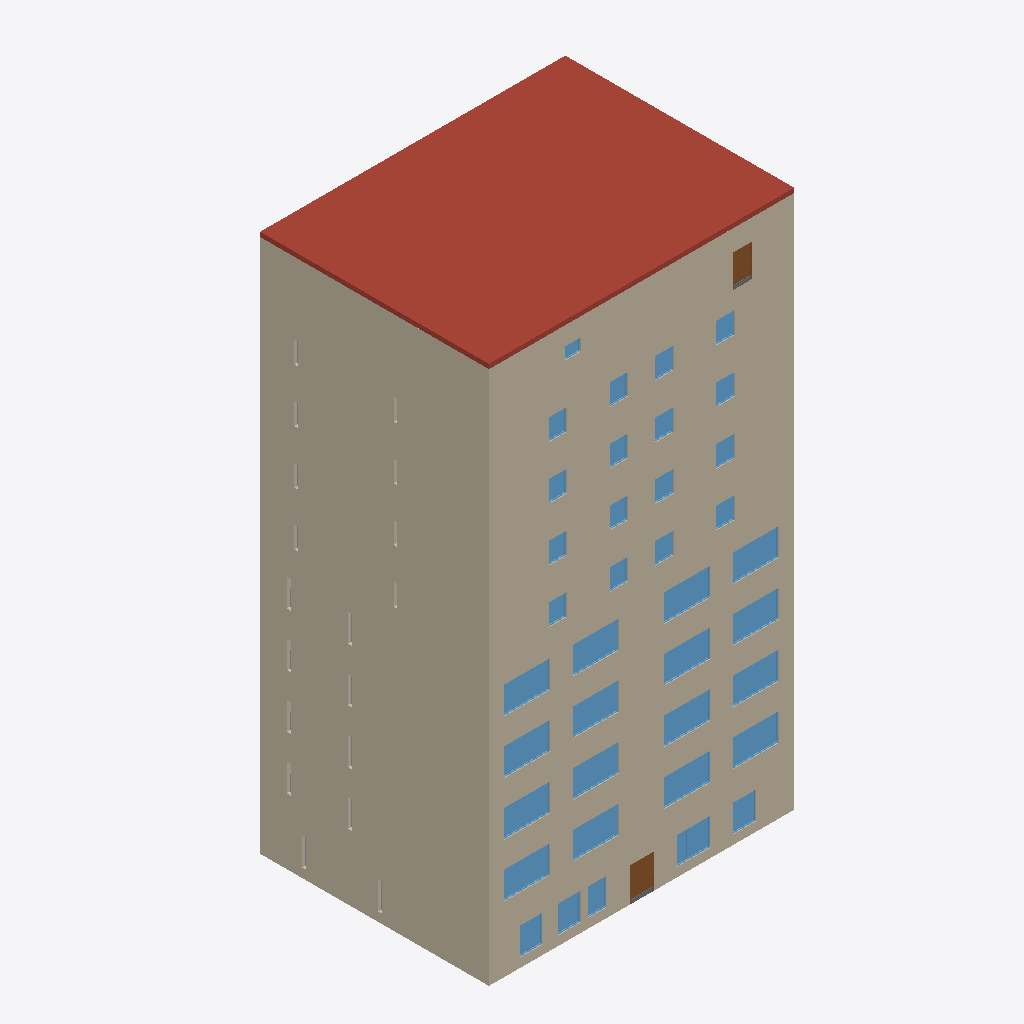
Isometric view of an IFC building model (IFC-SPF (STEP), schema IFC4, length unit metre), seen from the south-west, elements coloured by IFC class: 58 walls (beige), 39 windows (light blue), 6 slabs (grey), 2 doors (brown), 1 roof (red-brown).
Extent 20.0 m × 17.0 m × 35.3 m (x, y, z). Storeys (10): Ground Floor at 0.00 m; Level 1 at 3.50 m; Level 2 at 7.00 m; Level 3 at 10.50 m; Level 4 at 14.00 m; Level 5 at 17.50 m; Level 6 at 21.00 m; Level 7 at 24.50 m; Level 8 at 28.00 m; Level 9 at 31.50 m. Elements (267): 115 IfcWall, 100 IfcWindow, 22 IfcDoor, 18 IfcStairFlight, 10 IfcSlab, 1 IfcRoof, 1 IfcTransportElement.

HEADER;
FILE_DESCRIPTION(('ViewDefinition[DesignTransferView]'),'2;1');
FILE_NAME('/dev/null','2026-03-10T14:15:02+08:00',(''),(''),'IfcOpenShell 0.8.4.post1','IfcOpenShell 0.8.4.post1','Nobody');
FILE_SCHEMA(('IFC4'));
ENDSEC;
DATA;
#1=IFCPROJECT('1DNySUYa17MhKGfV8hxiGF',$,'Ten-Storey Mixed-Use High-Rise',$,$,$,$,(#10,#15),#5);
#17=IFCSITE('1Ei_$vF2L7yAsP_GZHRzFU',$,'Main Site',$,$,$,$,$,$,$,$,$,$,$);
#18=IFCBUILDING('2Cyydw5oTFUftYQQTmZ3jz',$,'Tower A',$,$,$,$,$,$,$,$,$);
#21=IFCBUILDINGSTOREY('1UUG7LkB1CKeyVS8CvmjmH',$,'Ground Floor',$,$,$,$,$,$,0.0);
#22=IFCBUILDINGSTOREY('2PosBriR9FiPXZFKZ7bP2Y',$,'Level 1',$,$,$,$,$,$,3.5);
#23=IFCBUILDINGSTOREY('1MwljVhaD5jR4nP2AkEZvu',$,'Level 2',$,$,$,$,$,$,7.0);
#24=IFCBUILDINGSTOREY('2QhbMPjSDFwAix0va9Y2h1',$,'Level 3',$,$,$,$,$,$,10.5);
#25=IFCBUILDINGSTOREY('2QOSHZFmH2HxM8jFIqSn65',$,'Level 4',$,$,$,$,$,$,14.0);
#26=IFCBUILDINGSTOREY('3QzUIv00T23PehEk1jRbZJ',$,'Level 5',$,$,$,$,$,$,17.5);
#27=IFCBUILDINGSTOREY('0LUiPPAXHBZf8Ul4aYMVE4',$,'Level 6',$,$,$,$,$,$,21.0);
#28=IFCBUILDINGSTOREY('3Zwh4aBUrC9Ri5ox_wh3EM',$,'Level 7',$,$,$,$,$,$,24.5);
#29=IFCBUILDINGSTOREY('3jFhghuwn2cOih2pNMaVdd',$,'Level 8',$,$,$,$,$,$,28.0);
#30=IFCBUILDINGSTOREY('1XvvlEFwb4vfOOWnknw_8R',$,'Level 9',$,$,$,$,$,$,31.5);
#13753=IFCROOF('2Fca8Zh416GQkgWuVEV_ry',$,'L9_Flat_Roof',$,$,#13767,#13760,$,$);
#12909=IFCWALL('3H5z5x$BnBfQYNxnzl3IGS',$,'L9_South',$,$,#12934,#12926,$,$);
#7500=IFCWALL('1ehsp$lenEMg4DVTF9bqaI',$,'L6_South',$,$,#7525,#7517,$,$);
#5697=IFCWALL('3u0FOVSO18FfbHEsiGsg0k',$,'L5_South',$,$,#5722,#5714,$,$);
#11106=IFCWALL('3V_7$wPADAX8WxtIKgxK1T',$,'L8_South',$,$,#11131,#11123,$,$);
#9303=IFCWALL('2MOAJvJNDDIxHjIULne2no',$,'L7_South',$,$,#9328,#9320,$,$);
#108=IFCWALL('29QJK2v7bFOxbXuzfqAlYF',$,'GF_West',$,$,#132,#124,$,$);
#32=IFCWALL('3HUxBRzF95APF6GVWfIuFC',$,'GF_South',$,$,#57,#49,$,$);
#12985=IFCWALL('1A$TcpGzrCnQiela2_WGq0',$,'L9_West',$,$,#13009,#13001,$,$);
#3487=IFCWALL('0xwuY7Om919uHYQcOmd2s8',$,'L3_West',$,$,#3511,#3503,$,$);
#1201=IFCWALL('2cC7QWW7r568WsUuK4zymy',$,'L1_West',$,$,#1225,#1217,$,$);
#9379=IFCWALL('3u3guqj8vFLhXpIm4dcMpQ',$,'L7_West',$,$,#9403,#9395,$,$);
#4630=IFCWALL('3s4RuvWCn7JfrpaSyNvb9K',$,'L4_West',$,$,#4654,#4646,$,$);
#5773=IFCWALL('2JWMVGBI16lRaUYMw880Lp',$,'L5_West',$,$,#5797,#5789,$,$);
#11182=IFCWALL('01JBcF4w55Dw25VZrLBjfd',$,'L8_West',$,$,#11206,#11198,$,$);
#7576=IFCWALL('1SRQo5GEnEk99TfthS3g0S',$,'L6_West',$,$,#7600,#7592,$,$);
#2344=IFCWALL('349leV6B150vJFL2YlfasE',$,'L2_West',$,$,#2368,#2360,$,$);
#2268=IFCWALL('1JHY7$ywr78x$ZS86Kzzc5',$,'L2_South',$,$,#2293,#2285,$,$);
#1125=IFCWALL('3REJT2h8vFwPZOluZcW8sN',$,'L1_South',$,$,#1150,#1142,$,$);
#4554=IFCWALL('2bcisIc41EXeR7ohMGshj0',$,'L4_South',$,$,#4579,#4571,$,$);
#3411=IFCWALL('2vydF8jFj3zQx5vhoRI4Pg',$,'L3_South',$,$,#3436,#3428,$,$);
#2675=IFCWINDOW('3hz5$vLuX1WgOYtQoRzIi2',$,'L2_South_Win_3',$,$,#2729,#2724,$,$,$,$,$,$);
#3818=IFCWINDOW('0igtmbsLn7KeItS4bEFQlv',$,'L3_South_Win_3',$,$,#3872,#3867,$,$,$,$,$,$);
#4961=IFCWINDOW('0EWmiIIr93WhNYqjv3ciH8',$,'L4_South_Win_3',$,$,#5015,#5010,$,$,$,$,$,$);
#1532=IFCWINDOW('1_F8LAzpb1A8MdvjwxTZ5z',$,'L1_South_Win_3',$,$,#1586,#1581,$,$,$,$,$,$);
#1374=IFCWINDOW('3jXyJiLEf6LgJR6Gq30LtK',$,'L1_South_Win_1',$,$,#1428,#1423,$,$,$,$,$,$);
#1453=IFCWINDOW('3T7Ut5E3r5B8nHJy_dsEEG',$,'L1_South_Win_2',$,$,#1507,#1502,$,$,$,$,$,$);
#2596=IFCWINDOW('0Hglf61vr8mReRsrAf4PUG',$,'L2_South_Win_2',$,$,#2650,#2645,$,$,$,$,$,$);
#2754=IFCWINDOW('3gM6bJrU542gbJvTR13FeW',$,'L2_South_Win_4',$,$,#2808,#2803,$,$,$,$,$,$);
#3660=IFCWINDOW('0eP1bii$55AO0ldhtpo_QG',$,'L3_South_Win_1',$,$,#3714,#3709,$,$,$,$,$,$);
#4803=IFCWINDOW('3hRC8AzZH3_Be___SwIzeL',$,'L4_South_Win_1',$,$,#4857,#4852,$,$,$,$,$,$);
#4882=IFCWINDOW('2F041_uyv3XPokh7FwLyj2',$,'L4_South_Win_2',$,$,#4936,#4931,$,$,$,$,$,$);
#5040=IFCWINDOW('1B4Cf6fuT1Ie0U1aKZuRAy',$,'L4_South_Win_4',$,$,#5094,#5089,$,$,$,$,$,$);
#1611=IFCWINDOW('2WEyBnKeb0N9N2pSc7mFjH',$,'L1_South_Win_4',$,$,#1665,#1660,$,$,$,$,$,$);
#2517=IFCWINDOW('1GjjuNykT77g008PklYpks',$,'L2_South_Win_1',$,$,#2571,#2566,$,$,$,$,$,$);
#3739=IFCWINDOW('3IXOr5pzT8hAIkyKUy$nE$',$,'L3_South_Win_2',$,$,#3793,#3788,$,$,$,$,$,$);
#3897=IFCWINDOW('1U$YtgPR5AMP5zIoFbdmAa',$,'L3_South_Win_4',$,$,#3951,#3946,$,$,$,$,$,$);
#231=IFCDOOR('3aJvvitN11z8aHvu0D_hW8',$,'GF_Entrance_Door',$,$,#315,#310,$,$,$,$,$,$);
#656=IFCWINDOW('0K8CKCK$z189Rfxcq8BKiE',$,'GF_RetB_Win1',$,$,#710,#705,$,$,$,$,$,$);
#498=IFCWINDOW('2HMDHJcdjAZ9_T33KqqoZy',$,'GF_RetA_Win1',$,$,#552,#547,$,$,$,$,$,$);
#735=IFCWINDOW('2aaiJ2J7f97Q6Q_wGzCrvy',$,'GF_RetB_Win2',$,$,#789,#784,$,$,$,$,$,$);
#577=IFCWINDOW('3MQvmmdU99qwnoCRm40AVj',$,'GF_RetA_Win2',$,$,#631,#626,$,$,$,$,$,$);
#13133=IFCDOOR('3MqRSeDKjCUwa0KowHbXqH',$,'L9_Service_Door',$,$,#13217,#13212,$,$,$,$,$,$);
#340=IFCWINDOW('0cHH7sXgX6awwE3dTyw_bQ',$,'GF_SLW_West',$,$,#394,#389,$,$,$,$,$,$);
#6715=IFCWINDOW('0vo_O5j414NOptNA$uub0b',$,'L5_S_Win_3',$,$,#6769,#6764,$,$,$,$,$,$);
#6794=IFCWINDOW('1bWaiXTjPDJxcP$QrpZvH5',$,'L5_S_Win_4',$,$,#6848,#6843,$,$,$,$,$,$);
#8518=IFCWINDOW('1fRLbega99rBoUyI9qoLwS',$,'L6_S_Win_3',$,$,#8572,#8567,$,$,$,$,$,$);
#8597=IFCWINDOW('1lDcK_rgzBAPVvrCxO5OJs',$,'L6_S_Win_4',$,$,#8651,#8646,$,$,$,$,$,$);
#10321=IFCWINDOW('3ix_aL4IXD0vlgdGphpL7l',$,'L7_S_Win_3',$,$,#10375,#10370,$,$,$,$,$,$);
#10400=IFCWINDOW('2rQuDnB5T0$gI7yorTxJkn',$,'L7_S_Win_4',$,$,#10454,#10449,$,$,$,$,$,$);
#12124=IFCWINDOW('1HEIUJkxD8iOON0fO09Rc7',$,'L8_S_Win_3',$,$,#12178,#12173,$,$,$,$,$,$);
#12203=IFCWINDOW('1qDypDa71EPwfSUM$ke6_F',$,'L8_S_Win_4',$,$,#12257,#12252,$,$,$,$,$,$);
#6557=IFCWINDOW('3Ijdaf981AMw8bg231BcP6',$,'L5_S_Win_1',$,$,#6611,#6606,$,$,$,$,$,$);
#8439=IFCWINDOW('2$Myxr0O15mwy2J$paHLMx',$,'L6_S_Win_2',$,$,#8493,#8488,$,$,$,$,$,$);
#11966=IFCWINDOW('3i0eU3tJr3VRJWWcyUKzjb',$,'L8_S_Win_1',$,$,#12020,#12015,$,$,$,$,$,$);
#6636=IFCWINDOW('2fG8FU0MX8l92OD7vrOLa5',$,'L5_S_Win_2',$,$,#6690,#6685,$,$,$,$,$,$);
#8360=IFCWINDOW('3BfXaFeK94TuqLHqN2WXaI',$,'L6_S_Win_1',$,$,#8414,#8409,$,$,$,$,$,$);
#10163=IFCWINDOW('1d6HbzJQnCdv84EMKSFt9W',$,'L7_S_Win_1',$,$,#10217,#10212,$,$,$,$,$,$);
#10242=IFCWINDOW('0UTMScW7H1aevpv6zqwpRJ',$,'L7_S_Win_2',$,$,#10296,#10291,$,$,$,$,$,$);
#12045=IFCWINDOW('3uQ7SMgDjDKeIsBbqeNZMU',$,'L8_S_Win_2',$,$,#12099,#12094,$,$,$,$,$,$);
#419=IFCWINDOW('3jU128HlLCuvlmzo1KV79p',$,'GF_SLW_East',$,$,#473,#468,$,$,$,$,$,$);
#13242=IFCWINDOW('119g1ypp16fgOLcpsS_4IU',$,'L9_Vent_S',$,$,#13296,#13291,$,$,$,$,$,$);
#58=IFCWALL('0bfJGwmq5BfhiG3E_MC4DQ',$,'GF_East',$,$,#82,#74,$,$);
#5723=IFCWALL('2g4T_efpf2xA8IzGa$35MK',$,'L5_East',$,$,#5747,#5739,$,$);
#7526=IFCWALL('2zYR0LxqHC9vVmZ17X3PG$',$,'L6_East',$,$,#7550,#7542,$,$);
#4580=IFCWALL('1nko1DP8r2pxX1$CH5h2AZ',$,'L4_East',$,$,#4604,#4596,$,$);
#9329=IFCWALL('1FJb5jdzn4PBrSmheZzCJO',$,'L7_East',$,$,#9353,#9345,$,$);
#12935=IFCWALL('2mvhSWlMf8le_cxHlwDil2',$,'L9_East',$,$,#12959,#12951,$,$);
#11132=IFCWALL('2P3G1Xsr55H9AWbBkXdsXh',$,'L8_East',$,$,#11156,#11148,$,$);
#7551=IFCWALL('3G7_LQgJXAk8O19z3X9b8X',$,'L6_North',$,$,#7575,#7567,$,$);
#3437=IFCWALL('11h4VaRg144xmOYwbP1uU1',$,'L3_East',$,$,#3461,#3453,$,$);
#12960=IFCWALL('14CPrM0IH8IwOODJPUIwH5',$,'L9_North',$,$,#12984,#12976,$,$);
#11157=IFCWALL('2Gep0zERbDd8JErSdvjV9b',$,'L8_North',$,$,#11181,#11173,$,$);
#2319=IFCWALL('1LzWcfGY51OhSf$1xHgxg_',$,'L2_North',$,$,#2343,#2335,$,$);
#83=IFCWALL('11kG0RKa1D0hH$vPjlWkq5',$,'GF_North',$,$,#107,#99,$,$);
#1107=IFCSLAB('2gTjTNooDASvTYXq83kSuZ',$,'GF_Slab',$,$,#1124,#1114,$,$);
#3512=IFCWALL('3LZ8oT0mLF$g4dEmqMMXaB',$,'L3_StairNW_S',$,$,#3536,#3528,$,$);
#5748=IFCWALL('3Cc_K0QBv6X9_8Qp1zh1lK',$,'L5_North',$,$,#5772,#5764,$,$);
#11207=IFCWALL('1Dvuc5_E9BsefKR0Ldvk8s',$,'L8_StairNW_S',$,$,#11231,#11223,$,$);
#5798=IFCWALL('24vovqfsr2TxBA1ChX0qLG',$,'L5_StairNW_S',$,$,#5822,#5814,$,$);
#7601=IFCWALL('21PIanS6b8kvrmR9EGXEWM',$,'L6_StairNW_S',$,$,#7625,#7617,$,$);
#2369=IFCWALL('2sC9i_Wtj4Vuru0kMtw5wB',$,'L2_StairNW_S',$,$,#2393,#2385,$,$);
#13010=IFCWALL('17MaFTcFD5YfIZTLB_Njtf',$,'L9_StairNW_S',$,$,#13034,#13026,$,$);
#1176=IFCWALL('1qRGCuz0n2nOTifnFy$rRM',$,'L1_North',$,$,#1200,#1192,$,$);
#4655=IFCWALL('3QXCYZdyL3jgNX3IHP4JjB',$,'L4_StairNW_S',$,$,#4679,#4671,$,$);
#9404=IFCWALL('3I$U5ZMir2wenmAh$p9vHW',$,'L7_StairNW_S',$,$,#9428,#9420,$,$);
#6023=IFCWALL('34G6c_tM92WOIwIZ_Hr82X',$,'L5_AptB_Bed',$,$,#6047,#6039,$,$);
#9629=IFCWALL('0OsQRuto9BaPK2_m1BWSAQ',$,'L7_AptB_Bed',$,$,#9653,#9645,$,$);
#9354=IFCWALL('2$ckH6psz3192oTrZuOz4V',$,'L7_North',$,$,#9378,#9370,$,$);
#1151=IFCWALL('0MmLZbgpP7_w1CuShW9siG',$,'L1_East',$,$,#1175,#1167,$,$);
#13377=IFCSLAB('2syp3HbkH3Svx8g0ry7C1c',$,'L9_Slab',$,$,#13394,#13384,$,$);
#7826=IFCWALL('1k6FBd_$fDqgqTDs1weTxs',$,'L6_AptB_Bed',$,$,#7850,#7842,$,$);
#1226=IFCWALL('3lg83BBkD9f9GsJ48glyuU',$,'L1_StairNW_S',$,$,#1250,#1242,$,$);
#3462=IFCWALL('01EpeVsLf1_BcrvRYIRu2A',$,'L3_North',$,$,#3486,#3478,$,$);
#11357=IFCWALL('1yzDaz0S50Lw1zUw8PjcCT',$,'L8_Spine_NS',$,$,#11381,#11373,$,$);
#5948=IFCWALL('2XvUztJnn9SA937jpMbLo$',$,'L5_Spine_NS',$,$,#5972,#5964,$,$);
#9554=IFCWALL('0foIul2br7X9oNxlfCAEy7',$,'L7_Spine_NS',$,$,#9578,#9570,$,$);
#11432=IFCWALL('2csO4xgb50fgxL0J8NLNhs',$,'L8_AptB_Bed',$,$,#11456,#11448,$,$);
#3393=IFCSLAB('3wjKhiLqT6hQ7ibQEqWZiB',$,'L2_Slab',$,$,#3410,#3400,$,$);
#4536=IFCSLAB('0JAVtHgIHD6RHH99Iyz$WJ',$,'L3_Slab',$,$,#4553,#4543,$,$);
#2250=IFCSLAB('0i4GQ8SvPF5gyGY4LX_4B3',$,'L1_Slab',$,$,#2267,#2257,$,$);
#5679=IFCSLAB('1kw0Y2oajCDRhv$TjZHv8B',$,'L4_Slab',$,$,#5696,#5686,$,$);
#7751=IFCWALL('0QQTAiu3L97RUjEv567Yer',$,'L6_Spine_NS',$,$,#7775,#7767,$,$);
#11407=IFCWALL('0IHouPfFH53QoxOAECBmlz',$,'L8_AptA_Bed',$,$,#11431,#11423,$,$);
#158=IFCWALL('3hL3S8Mvr5LPaORzFyEVsw',$,'GF_RetailB_W_Wall',$,$,#182,#174,$,$);
#2294=IFCWALL('06ezocV$jDChlNgpAkEhRS',$,'L2_East',$,$,#2318,#2310,$,$);
ENDSEC;
